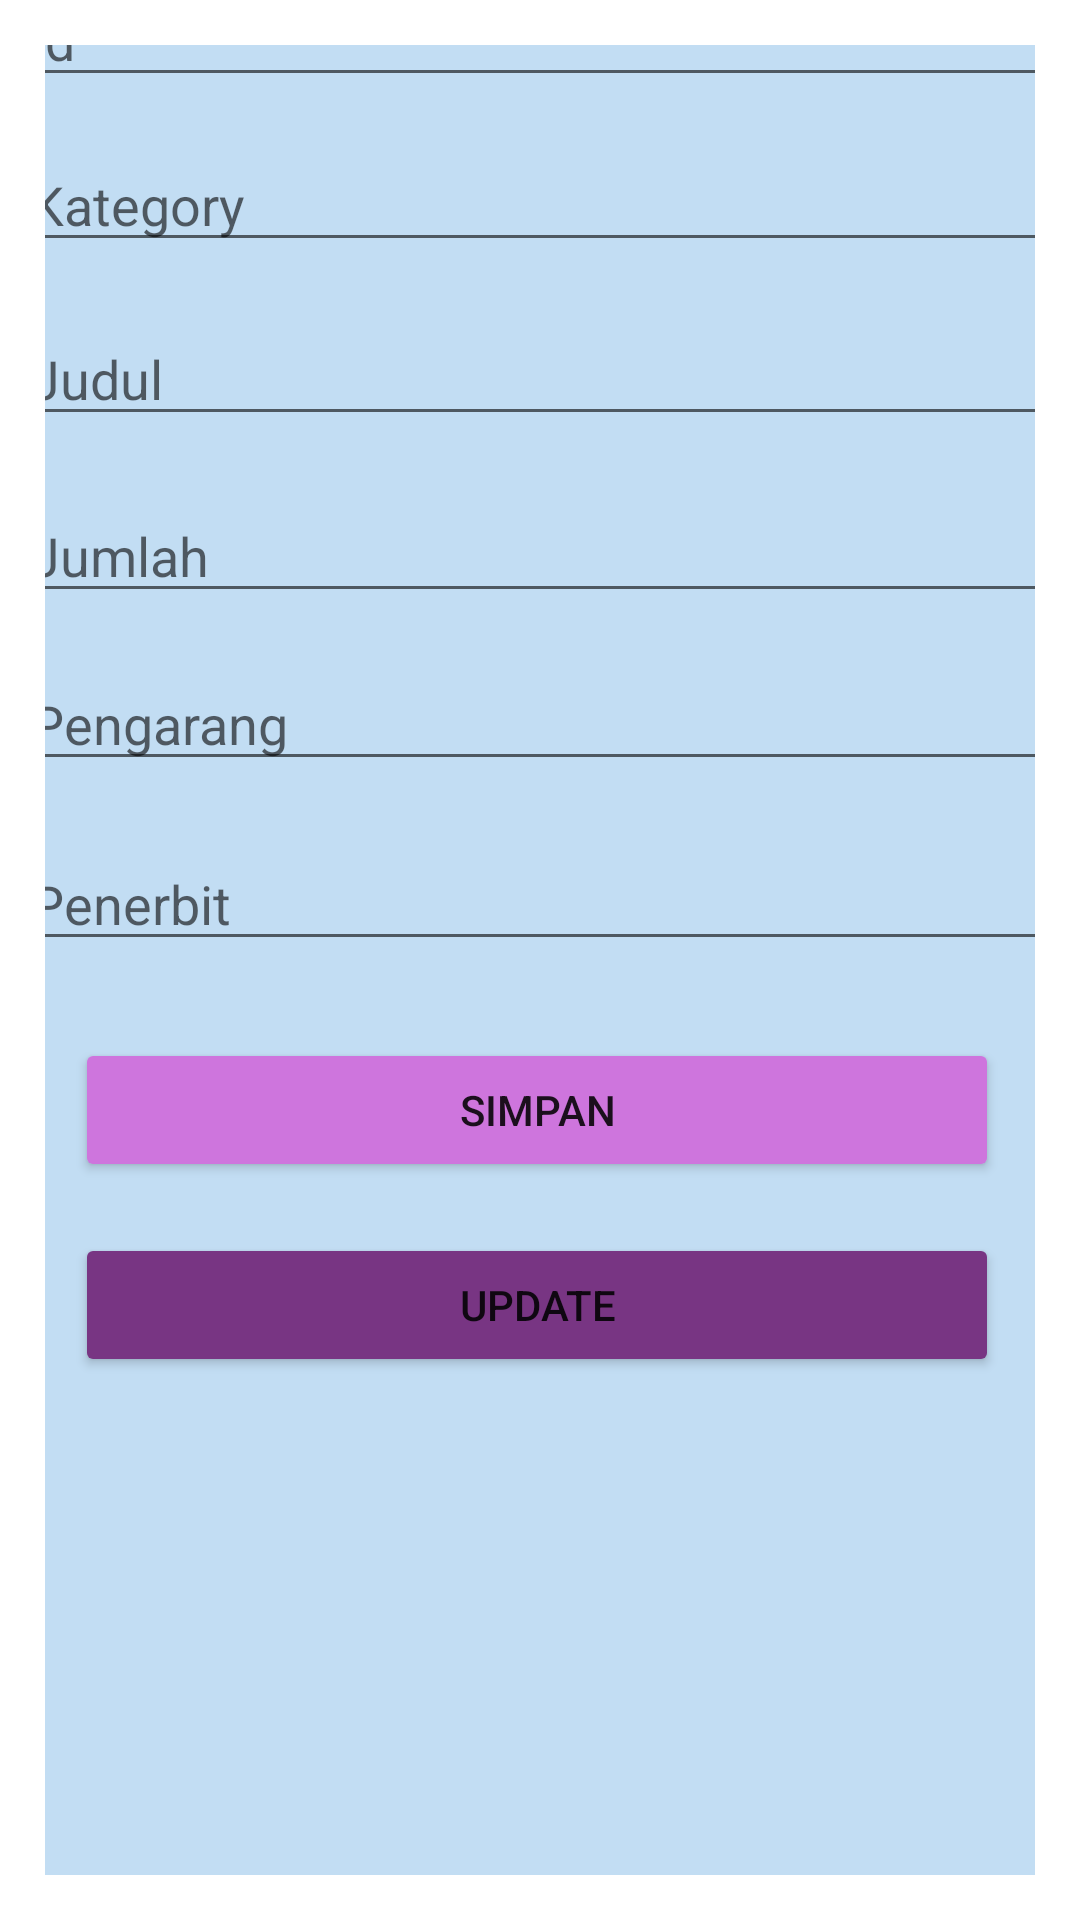

Reconstruct the res/layout file that produces this screen, plus the resources it refers to.
<!-- AndroidManifest.xml: application theme Theme.ChallengeRoom2_FauziatunNurulUla -->
<!-- res/layout/edit_perpus.xml -->
<?xml version="1.0" encoding="utf-8"?>
<androidx.constraintlayout.widget.ConstraintLayout xmlns:android="http://schemas.android.com/apk/res/android"
    xmlns:app="http://schemas.android.com/apk/res-auto"
    xmlns:tools="http://schemas.android.com/tools"
    android:layout_width="match_parent"
    android:layout_height="match_parent"
    android:padding="15dp">

    <androidx.cardview.widget.CardView
        android:layout_width="369dp"
        android:layout_height="698dp"
        android:layout_marginStart="21dp"
        android:layout_marginTop="11dp"
        android:layout_marginEnd="21dp"
        android:layout_marginBottom="22dp"
        app:cardBackgroundColor="#C2DDF3"
        app:layout_constraintBottom_toBottomOf="parent"
        app:layout_constraintEnd_toEndOf="parent"
        app:layout_constraintStart_toStartOf="parent"
        app:layout_constraintTop_toTopOf="parent">

        <EditText
            android:id="@+id/et_id"
            android:layout_width="345dp"
            android:layout_height="wrap_content"
            android:layout_marginLeft="10dp"
            android:layout_marginTop="25dp"
            android:ems="10"
            tools:ignore="TouchTargetSizeCheck"
            android:inputType="textPersonName"
            android:hint="Id" />



        <EditText
            android:id="@+id/et_katgor"
            android:layout_width="345dp"
            android:layout_height="wrap_content"
            android:layout_marginLeft="10dp"
            android:layout_marginTop="80dp"
            android:ems="10"
            android:hint="Kategory"
            android:inputType="textPersonName"
            tools:ignore="TouchTargetSizeCheck,TouchTargetSizeCheck" />


        <EditText
            android:id="@+id/et_judul"
            android:layout_width="345dp"
            android:layout_height="wrap_content"
            android:layout_marginLeft="10dp"
            android:layout_marginTop="138dp"
            android:ems="10"
            android:hint="Judul"
            android:inputType="textPersonName"
            tools:ignore="TouchTargetSizeCheck" />


        <EditText
            android:id="@+id/et_jumlah"
            android:layout_width="345dp"
            android:layout_height="wrap_content"
            android:layout_marginLeft="10dp"
            android:layout_marginTop="197dp"
            android:ems="10"
            android:hint="Jumlah"
            android:inputType="textPersonName"
            tools:ignore="TouchTargetSizeCheck,TouchTargetSizeCheck" />

        <EditText
            android:id="@+id/et_pengarang"
            android:layout_width="345dp"
            android:layout_height="wrap_content"
            android:layout_marginLeft="10dp"
            android:layout_marginTop="253dp"
            android:ems="10"
            android:hint="Pengarang"
            android:inputType="textPersonName"
            tools:ignore="TouchTargetSizeCheck" />

        <EditText
            android:id="@+id/et_penerbit"
            android:layout_width="345dp"
            android:layout_height="wrap_content"
            android:layout_marginLeft="10dp"
            android:layout_marginTop="313dp"
            android:ems="10"
            android:hint="Penerbit"
            android:inputType="textPersonName"
            tools:ignore="TouchTargetSizeCheck" />

        <Button
            android:id="@+id/bt_simpan"
            android:layout_width="308dp"
            android:layout_height="wrap_content"
            android:layout_marginLeft="29dp"
            android:layout_marginTop="380dp"
            android:backgroundTint="#CE75DD"
            android:text="SIMPAN" />

        <Button
            android:id="@+id/bt_update"
            android:layout_width="308dp"
            android:layout_height="wrap_content"
            android:layout_marginLeft="29dp"
            android:layout_marginTop="445dp"
            android:backgroundTint="#783583"
            android:text="UPDATE" />
    </androidx.cardview.widget.CardView>
</androidx.constraintlayout.widget.ConstraintLayout>
<!-- resources referenced by this layout -->
<resources>
  <style name="Theme.ChallengeRoom2_FauziatunNurulUla" parent="Theme.MaterialComponents.DayNight.DarkActionBar">
          
          <item name="colorPrimary">@color/purple_500</item>
          <item name="colorPrimaryVariant">@color/purple_700</item>
          <item name="colorOnPrimary">@color/white</item>
          
          <item name="colorSecondary">@color/teal_200</item>
          <item name="colorSecondaryVariant">@color/teal_700</item>
          <item name="colorOnSecondary">@color/black</item>
          
          <item name="android:statusBarColor" tools:targetApi="l">?attr/colorPrimaryVariant</item>
          
      </style>
  <!-- not gathered from this repository: default colours our renderer supplied (Android Studio template values) -->
  <color name="purple_500">#FF6200EE</color>
  <color name="purple_700">#FF3700B3</color>
  <color name="teal_200">#FF03DAC5</color>
  <color name="teal_700">#FF018786</color>
  <color name="black">#FF000000</color>
  <color name="white">#FFFFFFFF</color>
</resources>
